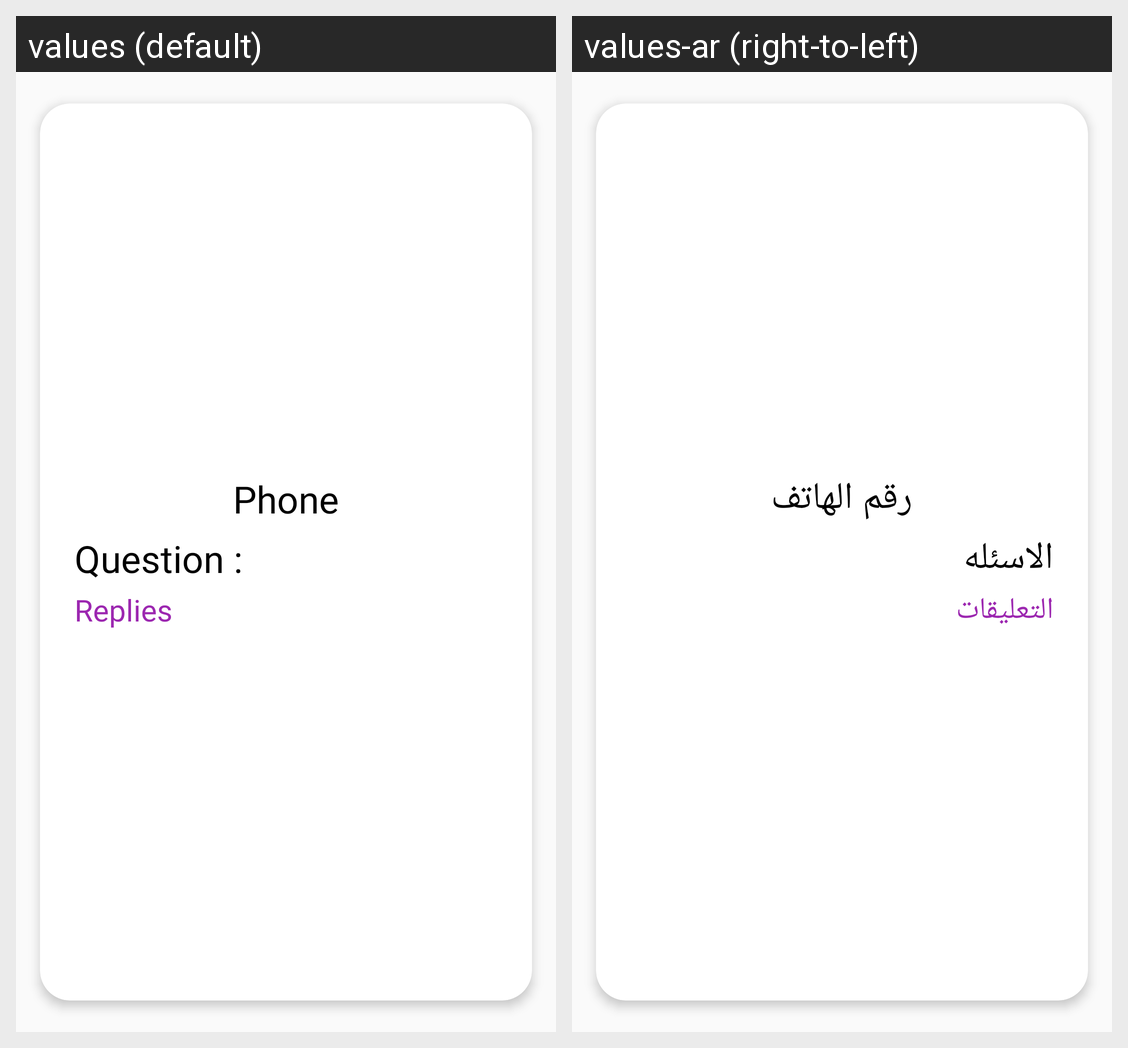

The same Android screen rendered under two of its app's locales, left to right. List the strings drawn on it with the default value and each locale's translation.
Android screen res/layout/answer_item.xml rendered under 2 locales, left to right: values (default), values-ar (right-to-left). Device: Nexus 5 (rendered at 1080×1920; each locale shown at half size, 540×960, under a caption strip naming it); theme Theme.Fixawy.
Strings drawn on this screen, with the default value and each locale's value (text and hints the layout hard-codes, and strings that could not be matched under every locale, appear in the picture but are not listed):

phone
  values: Phone
  values-ar: رقم الهاتف

Question
  values: Question :
  values-ar: الاسئله

reply_questions
  values: Replies
  values-ar: التعليقات
